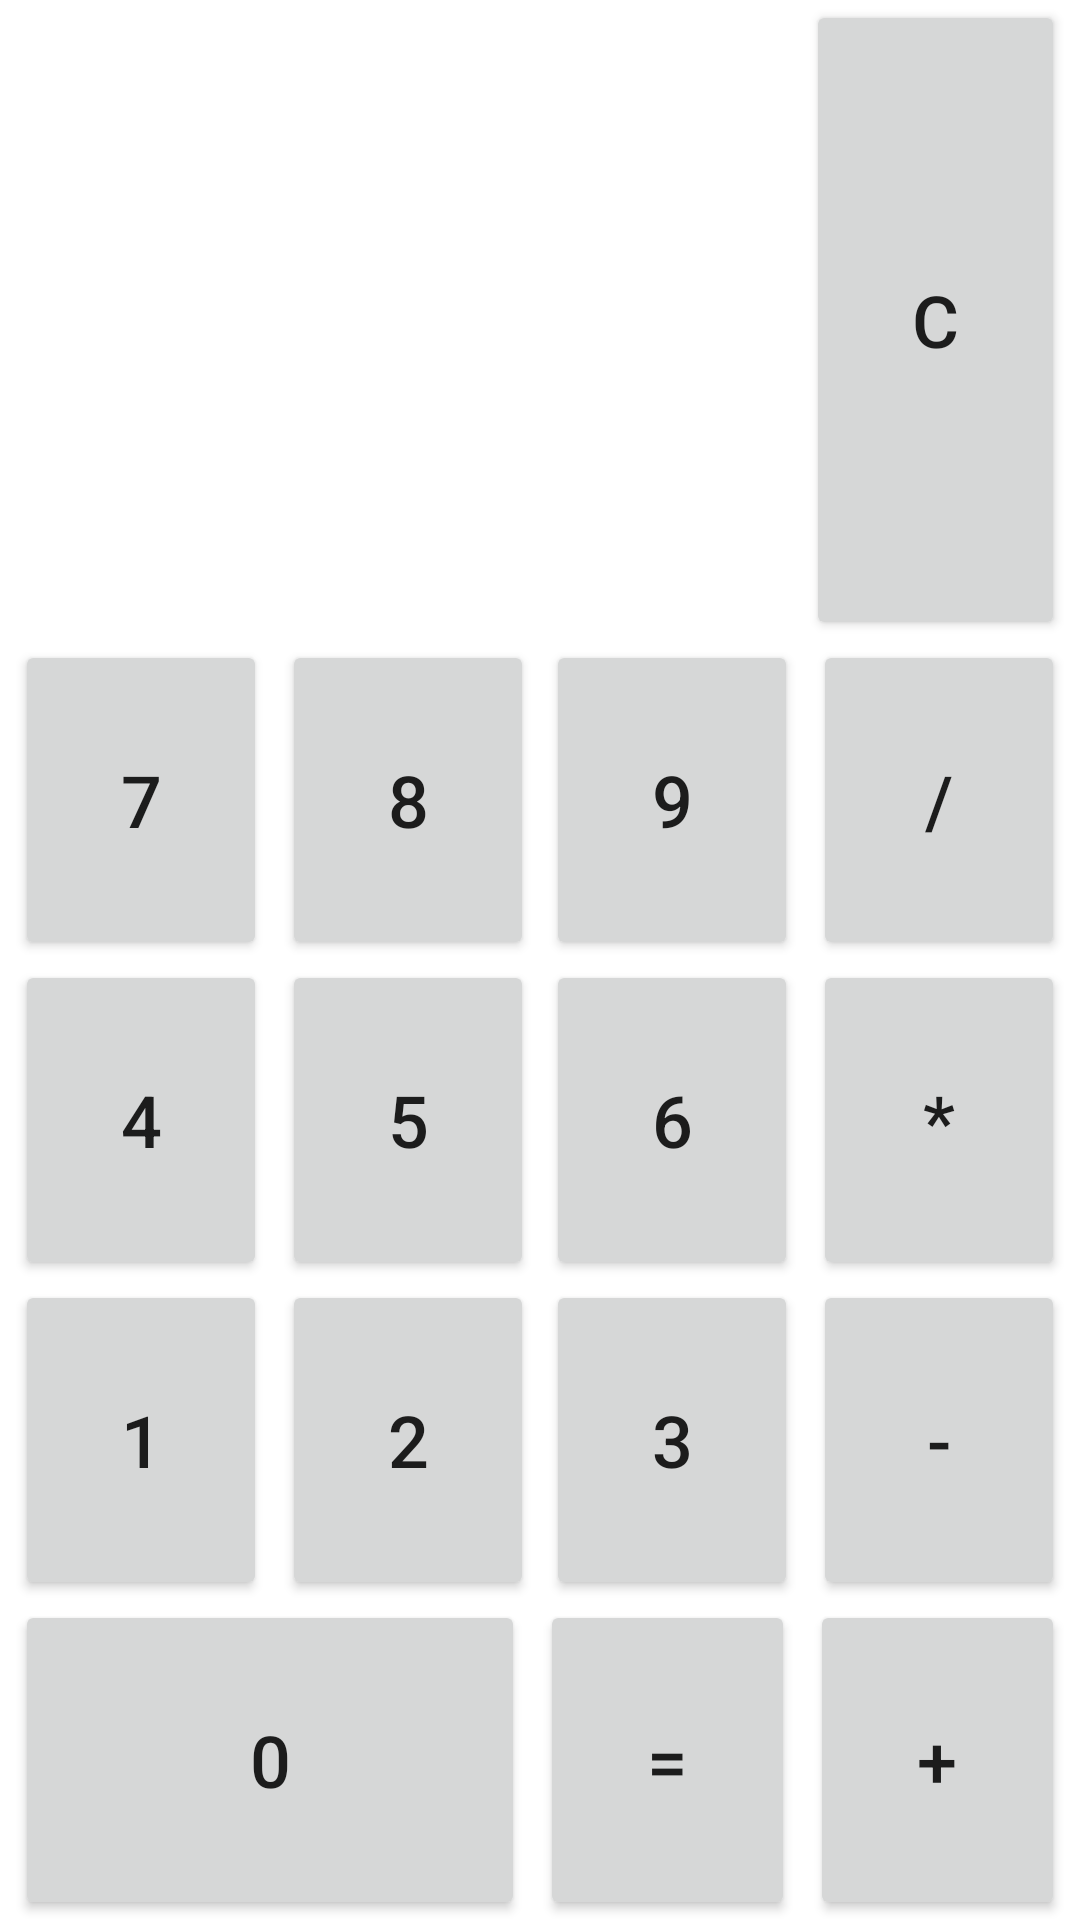

Here is an Android app screen rendered from its layout file. Give the layout XML and the strings, colors and styles it references.
<!-- AndroidManifest.xml: application theme Theme.EmptyProject -->
<!-- res/layout/fragment_calculator.xml -->
<?xml version="1.0" encoding="utf-8"?>
<androidx.constraintlayout.widget.ConstraintLayout xmlns:android="http://schemas.android.com/apk/res/android"
    xmlns:app="http://schemas.android.com/apk/res-auto"
    xmlns:tools="http://schemas.android.com/tools"
    android:id="@+id/constraint_layout"
    android:tag="calculator_tag"
    android:layout_width="match_parent"
    android:layout_height="match_parent"
    tools:context=".MainActivity">


    <Button
        android:id="@+id/button_c"
        android:layout_width="0dp"
        android:layout_height="0dp"
        android:layout_marginEnd="5dp"
        android:text="C"
        android:textSize="24sp"
        app:layout_constraintBottom_toTopOf="@id/button_division"
        app:layout_constraintEnd_toEndOf="parent"
        app:layout_constraintHorizontal_weight="1"
        app:layout_constraintStart_toEndOf="@id/text_view_calculation"
        app:layout_constraintTop_toTopOf="parent"
        app:layout_constraintVertical_weight="2" />

    <TextView
        android:id="@+id/text_view_current_element"
        android:layout_width="0dp"
        android:layout_height="0dp"
        android:layout_marginHorizontal="5dp"
        android:text=""
        android:textSize="36sp"
        app:layout_constraintBottom_toTopOf="@id/text_view_calculation"
        app:layout_constraintEnd_toEndOf="@id/text_view_calculation"
        app:layout_constraintHorizontal_weight="3"
        app:layout_constraintStart_toStartOf="parent"
        app:layout_constraintTop_toTopOf="parent"
        app:layout_constraintVertical_weight="1" />

    <Button
        android:id="@+id/button_zero"
        android:layout_width="0dp"
        android:layout_height="0dp"
        android:layout_marginHorizontal="5dp"
        android:text="0"
        android:textSize="24sp"
        app:layout_constraintBottom_toBottomOf="parent"
        app:layout_constraintEnd_toStartOf="@id/button_equal"
        app:layout_constraintHorizontal_weight="2"
        app:layout_constraintStart_toStartOf="parent"
        app:layout_constraintTop_toBottomOf="@id/button_two"
        app:layout_constraintVertical_weight="1" />

    <Button
        android:id="@+id/button_two"
        android:layout_width="0dp"
        android:layout_height="0dp"
        android:layout_marginEnd="4dp"
        android:text="2"
        android:textSize="24sp"
        app:layout_constraintBottom_toTopOf="@id/button_zero"
        app:layout_constraintEnd_toStartOf="@id/button_three"
        app:layout_constraintHorizontal_weight="1"
        app:layout_constraintStart_toEndOf="@id/button_one"
        app:layout_constraintTop_toBottomOf="@id/button_five"
        app:layout_constraintVertical_weight="1" />

    <Button
        android:id="@+id/button_five"
        android:layout_width="0dp"
        android:layout_height="0dp"
        android:layout_marginEnd="4dp"
        android:text="5"
        android:textSize="24sp"
        app:layout_constraintBottom_toTopOf="@id/button_two"
        app:layout_constraintEnd_toStartOf="@id/button_six"
        app:layout_constraintHorizontal_weight="1"
        app:layout_constraintStart_toEndOf="@id/button_four"
        app:layout_constraintTop_toBottomOf="@id/button_eight"
        app:layout_constraintVertical_weight="1" />

    <Button
        android:id="@+id/button_eight"
        android:layout_width="0dp"
        android:layout_height="0dp"
        android:layout_marginEnd="4dp"
        android:text="8"
        android:textSize="24sp"
        app:layout_constraintBottom_toTopOf="@id/button_five"
        app:layout_constraintEnd_toStartOf="@id/button_nine"
        app:layout_constraintHorizontal_weight="1"
        app:layout_constraintStart_toEndOf="@id/button_seven"
        app:layout_constraintTop_toBottomOf="@id/text_view_calculation"
        app:layout_constraintVertical_weight="1" />

    <TextView
        android:id="@+id/text_view_calculation"
        android:layout_width="0dp"
        android:layout_height="0dp"
        android:layout_marginHorizontal="5dp"
        android:text=""
        android:textSize="36sp"
        app:layout_constraintBottom_toTopOf="@id/button_nine"
        app:layout_constraintEnd_toStartOf="@id/button_c"
        app:layout_constraintHorizontal_weight="3"
        app:layout_constraintStart_toStartOf="parent"
        app:layout_constraintTop_toBottomOf="@id/text_view_current_element"
        app:layout_constraintVertical_weight="1" />

    <Button
        android:id="@+id/button_seven"
        android:layout_width="0dp"
        android:layout_height="0dp"
        android:layout_marginHorizontal="5dp"
        android:text="7"
        android:textSize="24sp"
        app:layout_constraintBottom_toTopOf="@id/button_four"
        app:layout_constraintEnd_toStartOf="@id/button_eight"
        app:layout_constraintHorizontal_weight="1"
        app:layout_constraintStart_toStartOf="parent"
        app:layout_constraintTop_toBottomOf="@id/text_view_calculation"
        app:layout_constraintVertical_weight="1" />

    <Button
        android:id="@+id/button_four"
        android:layout_width="0dp"
        android:layout_height="0dp"
        android:layout_marginHorizontal="5dp"
        android:text="4"
        android:textSize="24sp"
        app:layout_constraintBottom_toTopOf="@id/button_one"
        app:layout_constraintEnd_toStartOf="@id/button_five"
        app:layout_constraintHorizontal_chainStyle="spread"
        app:layout_constraintHorizontal_weight="1"
        app:layout_constraintStart_toStartOf="parent"
        app:layout_constraintTop_toBottomOf="@id/button_seven"
        app:layout_constraintVertical_weight="1" />

    <Button
        android:id="@+id/button_one"
        android:layout_width="0dp"
        android:layout_height="0dp"
        android:layout_marginHorizontal="5dp"
        android:text="1"
        android:textSize="24sp"
        app:layout_constraintBottom_toTopOf="@id/button_zero"
        app:layout_constraintEnd_toStartOf="@id/button_two"
        app:layout_constraintHorizontal_weight="1"
        app:layout_constraintStart_toStartOf="parent"
        app:layout_constraintTop_toBottomOf="@id/button_four"
        app:layout_constraintVertical_weight="1" />

    <Button
        android:id="@+id/button_division"
        android:layout_width="0dp"
        android:layout_height="0dp"
        android:layout_marginEnd="5dp"
        android:text="/"
        android:textSize="24sp"
        app:layout_constraintBottom_toTopOf="@id/button_multiplication"
        app:layout_constraintEnd_toEndOf="parent"
        app:layout_constraintHorizontal_weight="1"
        app:layout_constraintStart_toEndOf="@id/button_nine"
        app:layout_constraintTop_toBottomOf="@id/button_c"
        app:layout_constraintVertical_weight="1" />

    <Button
        android:id="@+id/button_multiplication"
        android:layout_width="0dp"
        android:layout_height="0dp"
        android:layout_marginEnd="5dp"
        android:text="*"
        android:textSize="24sp"
        app:layout_constraintBottom_toTopOf="@id/button_minus"
        app:layout_constraintEnd_toEndOf="parent"
        app:layout_constraintHorizontal_weight="1"
        app:layout_constraintStart_toEndOf="@id/button_six"
        app:layout_constraintTop_toBottomOf="@id/button_division"
        app:layout_constraintVertical_weight="1" />

    <Button
        android:id="@+id/button_minus"
        android:layout_width="0dp"
        android:layout_height="0dp"
        android:layout_marginEnd="5dp"
        android:text="-"
        android:textSize="24sp"
        app:layout_constraintBottom_toTopOf="@id/button_plus"
        app:layout_constraintEnd_toEndOf="parent"
        app:layout_constraintHorizontal_weight="1"
        app:layout_constraintStart_toEndOf="@id/button_three"
        app:layout_constraintTop_toBottomOf="@id/button_multiplication"
        app:layout_constraintVertical_weight="1" />

    <Button
        android:id="@+id/button_plus"
        android:layout_width="0dp"
        android:layout_height="0dp"
        android:layout_marginEnd="5dp"
        android:text="+"
        android:textSize="24sp"
        app:layout_constraintBottom_toBottomOf="parent"
        app:layout_constraintEnd_toEndOf="parent"
        app:layout_constraintHorizontal_weight="1"
        app:layout_constraintStart_toEndOf="@id/button_equal"
        app:layout_constraintTop_toBottomOf="@id/button_minus"
        app:layout_constraintVertical_weight="1" />


    <Button
        android:id="@+id/button_nine"
        android:layout_width="0dp"
        android:layout_height="0dp"
        android:layout_marginEnd="5dp"
        android:text="9"
        android:textSize="24sp"
        app:layout_constraintBottom_toTopOf="@id/button_six"
        app:layout_constraintEnd_toStartOf="@id/button_division"
        app:layout_constraintHorizontal_weight="1"
        app:layout_constraintStart_toEndOf="@id/button_eight"
        app:layout_constraintTop_toBottomOf="@id/text_view_calculation"
        app:layout_constraintVertical_weight="1" />

    <Button
        android:id="@+id/button_six"
        android:layout_width="0dp"
        android:layout_height="0dp"
        android:layout_marginEnd="5dp"
        android:text="6"
        android:textSize="24sp"
        app:layout_constraintBottom_toTopOf="@id/button_three"
        app:layout_constraintEnd_toStartOf="@id/button_multiplication"
        app:layout_constraintHorizontal_weight="1"
        app:layout_constraintStart_toEndOf="@id/button_five"
        app:layout_constraintTop_toBottomOf="@id/button_nine"
        app:layout_constraintVertical_weight="1" />

    <Button
        android:id="@+id/button_three"
        android:layout_width="0dp"
        android:layout_height="0dp"
        android:layout_marginEnd="5dp"
        android:text="3"
        android:textSize="24sp"
        app:layout_constraintBottom_toTopOf="@id/button_equal"
        app:layout_constraintEnd_toStartOf="@id/button_minus"
        app:layout_constraintHorizontal_weight="1"
        app:layout_constraintStart_toEndOf="@id/button_two"
        app:layout_constraintTop_toBottomOf="@id/button_six"
        app:layout_constraintVertical_weight="1" />

    <Button
        android:id="@+id/button_equal"
        android:layout_width="0dp"
        android:layout_height="0dp"
        android:layout_marginEnd="5dp"
        android:text="="
        android:textSize="24sp"
        app:layout_constraintBottom_toBottomOf="parent"
        app:layout_constraintEnd_toStartOf="@id/button_plus"
        app:layout_constraintHorizontal_weight="1"
        app:layout_constraintStart_toEndOf="@id/button_zero"
        app:layout_constraintTop_toBottomOf="@id/button_three"
        app:layout_constraintVertical_weight="1" />

</androidx.constraintlayout.widget.ConstraintLayout>
<!-- resources referenced by this layout -->
<resources>
  <style name="Theme.EmptyProject" parent="Theme.MaterialComponents.DayNight.DarkActionBar">
          
          <item name="colorPrimary">@color/purple_500</item>
          <item name="colorPrimaryVariant">@color/purple_700</item>
          <item name="colorOnPrimary">@color/white</item>
          
          <item name="colorSecondary">@color/teal_200</item>
          <item name="colorSecondaryVariant">@color/teal_700</item>
          <item name="colorOnSecondary">@color/black</item>
          <item name="windowActionBar">false</item>
          <item name="windowNoTitle">true</item>
  
          
          <item name="android:statusBarColor" tools:targetApi="l">?attr/colorPrimaryVariant</item>
          
      </style>
  <color name="purple_500">#FF6200EE</color>
  <color name="purple_700">#FF3700B3</color>
  <color name="white">#FFFFFFFF</color>
  <color name="teal_200">#FF03DAC5</color>
  <color name="teal_700">#FF018786</color>
  <color name="black">#FF000000</color>
</resources>
